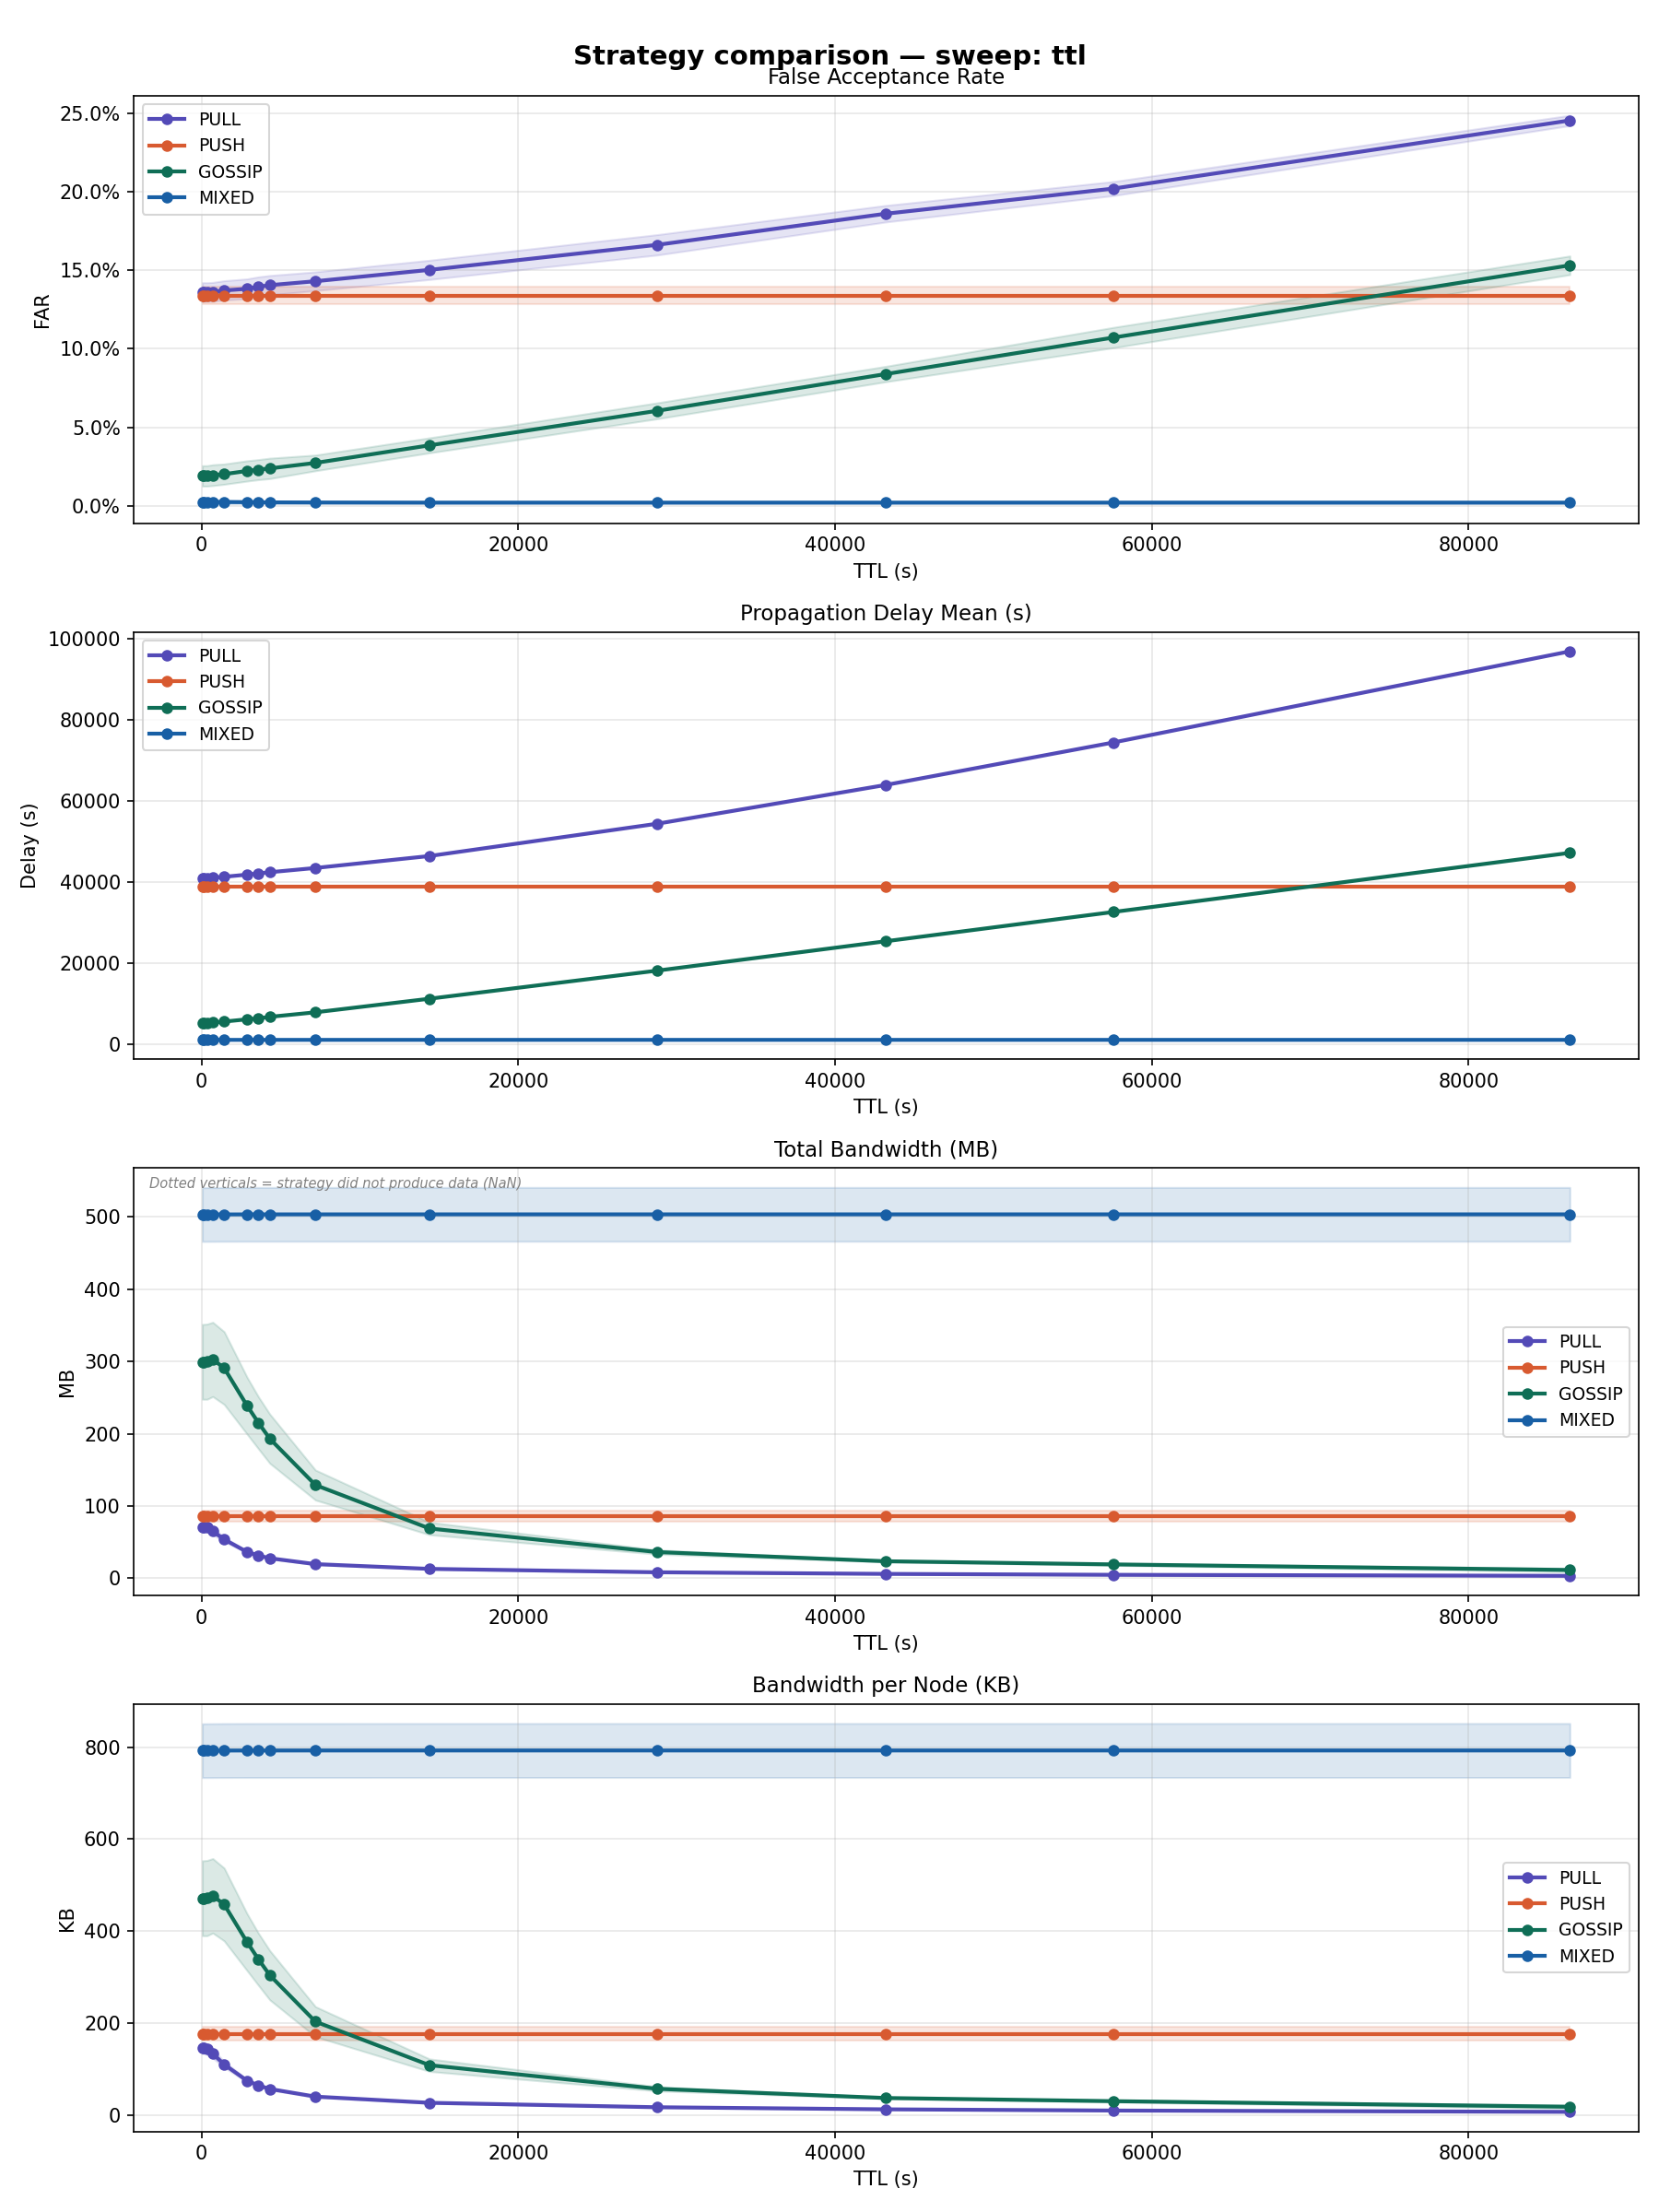

The file beside this chart, header and first rows:
sweep_dim, sweep_value, strategy, n_runs, far_mean, far_std, far_ci95, delay_mean_mean, delay_mean_std, delay_mean_ci95, bandwidth_mb_mean, bandwidth_mb_std, bandwidth_mb_ci95, bandwidth_per_node_kb_mean, bandwidth_per_node_kb_std, bandwidth_per_node_kb_ci95, expired_ttl_rate_mean, expired_ttl_rate_std, expired_ttl_rate_ci95, coverage_rate_mean, coverage_rate_std, coverage_rate_ci95
ttl, 60, PULL, 5, 0.136, 0.006896, 0.006044, 41014, 513.2, 449.9, 71.15, 6.862, 6.015, 145.7, 14.05, 12.32, 0.9991, 0.0001356, 0.0001188, 0.9296, 0.01177, 0.01032
ttl, 60, PUSH, 5, 0.1339, 0.006301, 0.005523, 39002, 383.5, 336.2, 86.16, 8.355, 7.324, 176.5, 17.11, 15, 0.9891, 0.0009138, 0.000801, 0.9341, 0.009569, 0.008388
ttl, 60, GOSSIP, 5, 0.01921, 0.007423, 0.006507, 5327, 1013, 887.8, 299.3, 59.07, 51.77, 471.5, 93.05, 81.56, 1, 6.49819967837037e-06, 5.6959231551837394e-06, 0.9885, 0.01262, 0.01106
ttl, 60, MIXED, 5, 0.002621, 0.001314, 0.001152, 1159, 7.439, 6.52, 502.9, 42.42, 37.18, 792.2, 66.83, 58.58, 0.988, 0.0006658, 0.0005836, 0.9977, 0.002656, 0.002328
ttl, 120, PULL, 5, 0.136, 0.006896, 0.006044, 41014, 513.2, 449.9, 71.15, 6.862, 6.015, 145.7, 14.05, 12.32, 0.996, 0.0002923, 0.0002562, 0.9296, 0.01177, 0.01032
ttl, 120, PUSH, 5, 0.1339, 0.006301, 0.005523, 39002, 383.5, 336.2, 86.16, 8.355, 7.324, 176.5, 17.11, 15, 0.9787, 0.001517, 0.00133, 0.9341, 0.009569, 0.008388
ttl, 120, GOSSIP, 5, 0.01921, 0.007423, 0.006507, 5327, 1013, 887.8, 299.3, 59.07, 51.77, 471.5, 93.05, 81.56, 1, 3.2978732386637293e-05, 2.8907133471891586e-05, 0.9885, 0.01262, 0.01106
ttl, 120, MIXED, 5, 0.002621, 0.001314, 0.001152, 1159, 7.438, 6.519, 502.9, 42.42, 37.18, 792.3, 66.83, 58.58, 0.9751, 0.001682, 0.001475, 0.9977, 0.002656, 0.002328
ttl, 360, PULL, 5, 0.1361, 0.006777, 0.00594, 41027, 518.4, 454.4, 70.17, 6.587, 5.773, 143.7, 13.49, 11.82, 0.9667, 0.001553, 0.001361, 0.9296, 0.01177, 0.01032
ttl, 360, PUSH, 5, 0.1339, 0.006301, 0.005523, 39002, 383.5, 336.2, 86.16, 8.355, 7.324, 176.5, 17.11, 15, 0.9408, 0.003592, 0.003149, 0.9341, 0.009569, 0.008388
ttl, 360, GOSSIP, 5, 0.01921, 0.007423, 0.006507, 5339, 1011, 886.4, 299.5, 59.31, 51.99, 471.8, 93.44, 81.9, 0.9996, 0.0001228, 0.0001077, 0.9885, 0.01262, 0.01106
ttl, 360, MIXED, 5, 0.002621, 0.001314, 0.001152, 1159, 7.454, 6.534, 502.9, 42.42, 37.19, 792.3, 66.83, 58.58, 0.9108, 0.005457, 0.004784, 0.9977, 0.002656, 0.002328
ttl, 720, PULL, 5, 0.1362, 0.006861, 0.006014, 41121, 520.9, 456.6, 65.16, 5.308, 4.653, 133.5, 10.87, 9.528, 0.9235, 0.00341, 0.002989, 0.9293, 0.01209, 0.01059
ttl, 720, PUSH, 5, 0.1339, 0.006301, 0.005523, 39002, 383.5, 336.2, 86.16, 8.355, 7.324, 176.5, 17.11, 15, 0.8944, 0.004843, 0.004245, 0.9341, 0.009569, 0.008388
ttl, 720, GOSSIP, 5, 0.01968, 0.007568, 0.006634, 5432, 1023, 896.3, 302.7, 58.61, 51.37, 476.8, 92.33, 80.93, 0.9984, 0.0003865, 0.0003388, 0.9885, 0.01262, 0.01106
ttl, 720, MIXED, 5, 0.002621, 0.001314, 0.001152, 1158, 7.409, 6.494, 503, 42.44, 37.2, 792.4, 66.87, 58.61, 0.7773, 0.01026, 0.008998, 0.9977, 0.002656, 0.002328
ttl, 1440, PULL, 5, 0.1371, 0.00706, 0.006189, 41355, 503.7, 441.5, 53.77, 3.594, 3.151, 110.1, 7.361, 6.452, 0.8598, 0.005545, 0.00486, 0.9293, 0.01209, 0.01059
ttl, 1440, PUSH, 5, 0.1339, 0.006301, 0.005523, 39002, 383.5, 336.2, 86.16, 8.355, 7.324, 176.5, 17.11, 15, 0.8253, 0.007032, 0.006164, 0.9341, 0.009569, 0.008388
ttl, 1440, GOSSIP, 5, 0.02033, 0.007377, 0.006466, 5666, 1031, 903.6, 290.7, 57.39, 50.3, 457.9, 90.41, 79.25, 0.9918, 0.001821, 0.001596, 0.9885, 0.01262, 0.01106
ttl, 1440, MIXED, 5, 0.002621, 0.001314, 0.001152, 1158, 7.452, 6.532, 503.1, 42.46, 37.22, 792.5, 66.89, 58.63, 0.4669, 0.01806, 0.01583, 0.9977, 0.002656, 0.002328
ttl, 2880, PULL, 5, 0.1382, 0.007186, 0.006299, 41885, 537.4, 471, 36.55, 1.708, 1.497, 74.86, 3.498, 3.066, 0.7893, 0.00365, 0.003199, 0.9284, 0.01347, 0.0118
ttl, 2880, PUSH, 5, 0.1339, 0.006301, 0.005523, 39002, 383.5, 336.2, 86.16, 8.355, 7.324, 176.5, 17.11, 15, 0.7352, 0.005323, 0.004666, 0.9341, 0.009569, 0.008388
ttl, 2880, GOSSIP, 5, 0.02236, 0.007384, 0.006472, 6228, 982.1, 860.9, 238.8, 44.91, 39.36, 376.3, 70.74, 62.01, 0.9324, 0.01192, 0.01045, 0.9882, 0.01242, 0.01089
ttl, 2880, MIXED, 5, 0.002502, 0.00108, 0.000947, 1158, 7.452, 6.532, 503.1, 42.48, 37.23, 792.6, 66.92, 58.66, 0.1218, 0.01282, 0.01124, 0.9977, 0.002656, 0.002328
ttl, 3600, PULL, 5, 0.1395, 0.007178, 0.006292, 42189, 540.7, 473.9, 31.53, 1.368, 1.199, 64.57, 2.801, 2.455, 0.7632, 0.002606, 0.002284, 0.9284, 0.01347, 0.0118
ttl, 3600, PUSH, 5, 0.1339, 0.006301, 0.005523, 39002, 383.5, 336.2, 86.16, 8.355, 7.324, 176.5, 17.11, 15, 0.7003, 0.004604, 0.004035, 0.9341, 0.009569, 0.008388
ttl, 3600, GOSSIP, 5, 0.0232, 0.007302, 0.006401, 6442, 977.3, 856.6, 215.1, 41.07, 36, 338.8, 64.69, 56.71, 0.8614, 0.02718, 0.02383, 0.9862, 0.01617, 0.01418
ttl, 3600, MIXED, 5, 0.002502, 0.00108, 0.000947, 1158, 7.452, 6.532, 503.1, 42.49, 37.24, 792.6, 66.93, 58.67, 0.06056, 0.008586, 0.007526, 0.9977, 0.002656, 0.002328
ttl, 4320, PULL, 5, 0.1405, 0.007013, 0.006147, 42480, 529.4, 464, 27.76, 1.151, 1.009, 56.85, 2.356, 2.066, 0.742, 0.004089, 0.003584, 0.927, 0.01245, 0.01091
ttl, 4320, PUSH, 5, 0.1339, 0.006301, 0.005523, 39002, 383.5, 336.2, 86.16, 8.355, 7.324, 176.5, 17.11, 15, 0.6688, 0.004549, 0.003988, 0.9341, 0.009569, 0.008388
ttl, 4320, GOSSIP, 5, 0.02399, 0.007422, 0.006506, 6835, 1097, 961.3, 193, 38.81, 34.02, 304.1, 61.15, 53.6, 0.7838, 0.04805, 0.04211, 0.9854, 0.01616, 0.01417
ttl, 4320, MIXED, 5, 0.002384, 0.0008649, 0.0007581, 1158, 7.452, 6.532, 503.1, 42.49, 37.24, 792.7, 66.93, 58.67, 0.03035, 0.005927, 0.005195, 0.9977, 0.002656, 0.002328
ttl, 7200, PULL, 5, 0.143, 0.006809, 0.005968, 43530, 530.2, 464.7, 19.63, 0.948, 0.831, 40.21, 1.941, 1.702, 0.6666, 0.003481, 0.003051, 0.9246, 0.0154, 0.0135
ttl, 7200, PUSH, 5, 0.1339, 0.006301, 0.005523, 39002, 383.5, 336.2, 86.16, 8.355, 7.324, 176.5, 17.11, 15, 0.5629, 0.003856, 0.00338, 0.9341, 0.009569, 0.008388
ttl, 7200, GOSSIP, 5, 0.02747, 0.005707, 0.005002, 7954, 1024, 897.2, 129, 23.68, 20.75, 203.2, 37.3, 32.69, 0.5174, 0.06631, 0.05812, 0.9871, 0.0133, 0.01166
ttl, 7200, MIXED, 5, 0.002305, 0.0007395, 0.0006482, 1158, 7.452, 6.532, 503.2, 42.49, 37.25, 792.7, 66.94, 58.68, 0.00388, 0.002236, 0.00196, 0.9977, 0.002656, 0.002328
ttl, 14400, PULL, 5, 0.1502, 0.006987, 0.006125, 46474, 486, 426, 13.07, 0.5982, 0.5243, 26.77, 1.225, 1.074, 0.5232, 0.00232, 0.002033, 0.9217, 0.01652, 0.01448
ttl, 14400, PUSH, 5, 0.1339, 0.006301, 0.005523, 39002, 383.5, 336.2, 86.16, 8.355, 7.324, 176.5, 17.11, 15, 0.379, 0.003889, 0.003409, 0.9341, 0.009569, 0.008388
ttl, 14400, GOSSIP, 5, 0.03864, 0.005462, 0.004787, 11302, 860.7, 754.5, 68.91, 9.872, 8.654, 108.6, 15.55, 13.63, 0.2953, 0.06111, 0.05356, 0.9735, 0.0175, 0.01534
ttl, 14400, MIXED, 5, 0.002225, 0.0006389, 0.00056, 1158, 7.452, 6.532, 503.2, 42.5, 37.25, 792.7, 66.95, 58.69, 0.002204, 0.001642, 0.001439, 0.9977, 0.002656, 0.002328
ttl, 28800, PULL, 5, 0.1662, 0.007401, 0.006487, 54447, 605.3, 530.5, 8.357, 0.386, 0.3384, 17.11, 0.7906, 0.693, 0.3699, 0.001712, 0.001501, 0.9061, 0.0158, 0.01385
ttl, 28800, PUSH, 5, 0.1339, 0.006301, 0.005523, 39002, 383.5, 336.2, 86.16, 8.355, 7.324, 176.5, 17.11, 15, 0.2027, 0.000977, 0.0008564, 0.9341, 0.009569, 0.008388
ttl, 28800, GOSSIP, 5, 0.06064, 0.005798, 0.005082, 18238, 686, 601.3, 36.31, 3.401, 2.981, 57.2, 5.358, 4.696, 0.1445, 0.03055, 0.02678, 0.9714, 0.01567, 0.01374
ttl, 28800, MIXED, 5, 0.002225, 0.0006389, 0.00056, 1158, 7.452, 6.532, 503.2, 42.5, 37.25, 792.7, 66.96, 58.69, 0.001389, 0.00111, 0.0009728, 0.9977, 0.002656, 0.002328
ttl, 43200, PULL, 5, 0.1859, 0.006018, 0.005275, 63984, 457.1, 400.7, 6.142, 0.2749, 0.241, 12.58, 0.5631, 0.4935, 0.2995, 0.002128, 0.001865, 0.8919, 0.02065, 0.0181
ttl, 43200, PUSH, 5, 0.1339, 0.006301, 0.005523, 39002, 383.5, 336.2, 86.16, 8.355, 7.324, 176.5, 17.11, 15, 0.1392, 0.001171, 0.001026, 0.9341, 0.009569, 0.008388
ttl, 43200, GOSSIP, 5, 0.08396, 0.0056, 0.004909, 25463, 588.4, 515.8, 23.62, 1.117, 0.9794, 37.21, 1.76, 1.543, 0.09588, 0.0147, 0.01289, 0.9451, 0.01636, 0.01434
ttl, 43200, MIXED, 5, 0.002225, 0.0006389, 0.00056, 1158, 7.452, 6.532, 503.2, 42.5, 37.25, 792.7, 66.96, 58.69, 0.001227, 0.001115, 0.0009775, 0.9977, 0.002656, 0.002328
ttl, 57600, PULL, 5, 0.2019, 0.005115, 0.004484, 74475, 811.3, 711.1, 4.859, 0.2196, 0.1925, 9.952, 0.4497, 0.3942, 0.2556, 0.00244, 0.002139, 0.8726, 0.02148, 0.01883
ttl, 57600, PUSH, 5, 0.1339, 0.006301, 0.005523, 39002, 383.5, 336.2, 86.16, 8.355, 7.324, 176.5, 17.11, 15, 0.117, 0.001224, 0.001072, 0.9341, 0.009569, 0.008388
ttl, 57600, GOSSIP, 5, 0.1072, 0.007387, 0.006475, 32693, 768.3, 673.5, 19.24, 1.513, 1.326, 30.32, 2.383, 2.089, 0.07854, 0.01932, 0.01694, 0.9526, 0.0416, 0.03646
ttl, 57600, MIXED, 5, 0.002225, 0.0006389, 0.00056, 1158, 7.452, 6.532, 503.2, 42.5, 37.25, 792.7, 66.96, 58.69, 0.001153, 0.001107, 0.0009705, 0.9977, 0.002656, 0.002328
ttl, 86400, PULL, 5, 0.2452, 0.003744, 0.003282, 96919, 646.1, 566.3, 3.444, 0.1641, 0.1438, 7.053, 0.336, 0.2946, 0.2104, 0.001536, 0.001346, 0.8334, 0.02269, 0.01989
ttl, 86400, PUSH, 5, 0.1339, 0.006301, 0.005523, 39002, 383.5, 336.2, 86.16, 8.355, 7.324, 176.5, 17.11, 15, 0.1064, 0.001162, 0.001019, 0.9341, 0.009569, 0.008388
ttl, 86400, GOSSIP, 5, 0.1531, 0.006793, 0.005955, 47254, 1238, 1086, 11.54, 2.655, 2.327, 18.19, 4.183, 3.667, 0.04717, 0.02072, 0.01816, 0.8667, 0.01763, 0.01545
ttl, 86400, MIXED, 5, 0.002225, 0.0006389, 0.00056, 1158, 7.452, 6.532, 503.2, 42.5, 37.25, 792.7, 66.96, 58.69, 0.001119, 0.001116, 0.0009785, 0.9977, 0.002656, 0.002328
